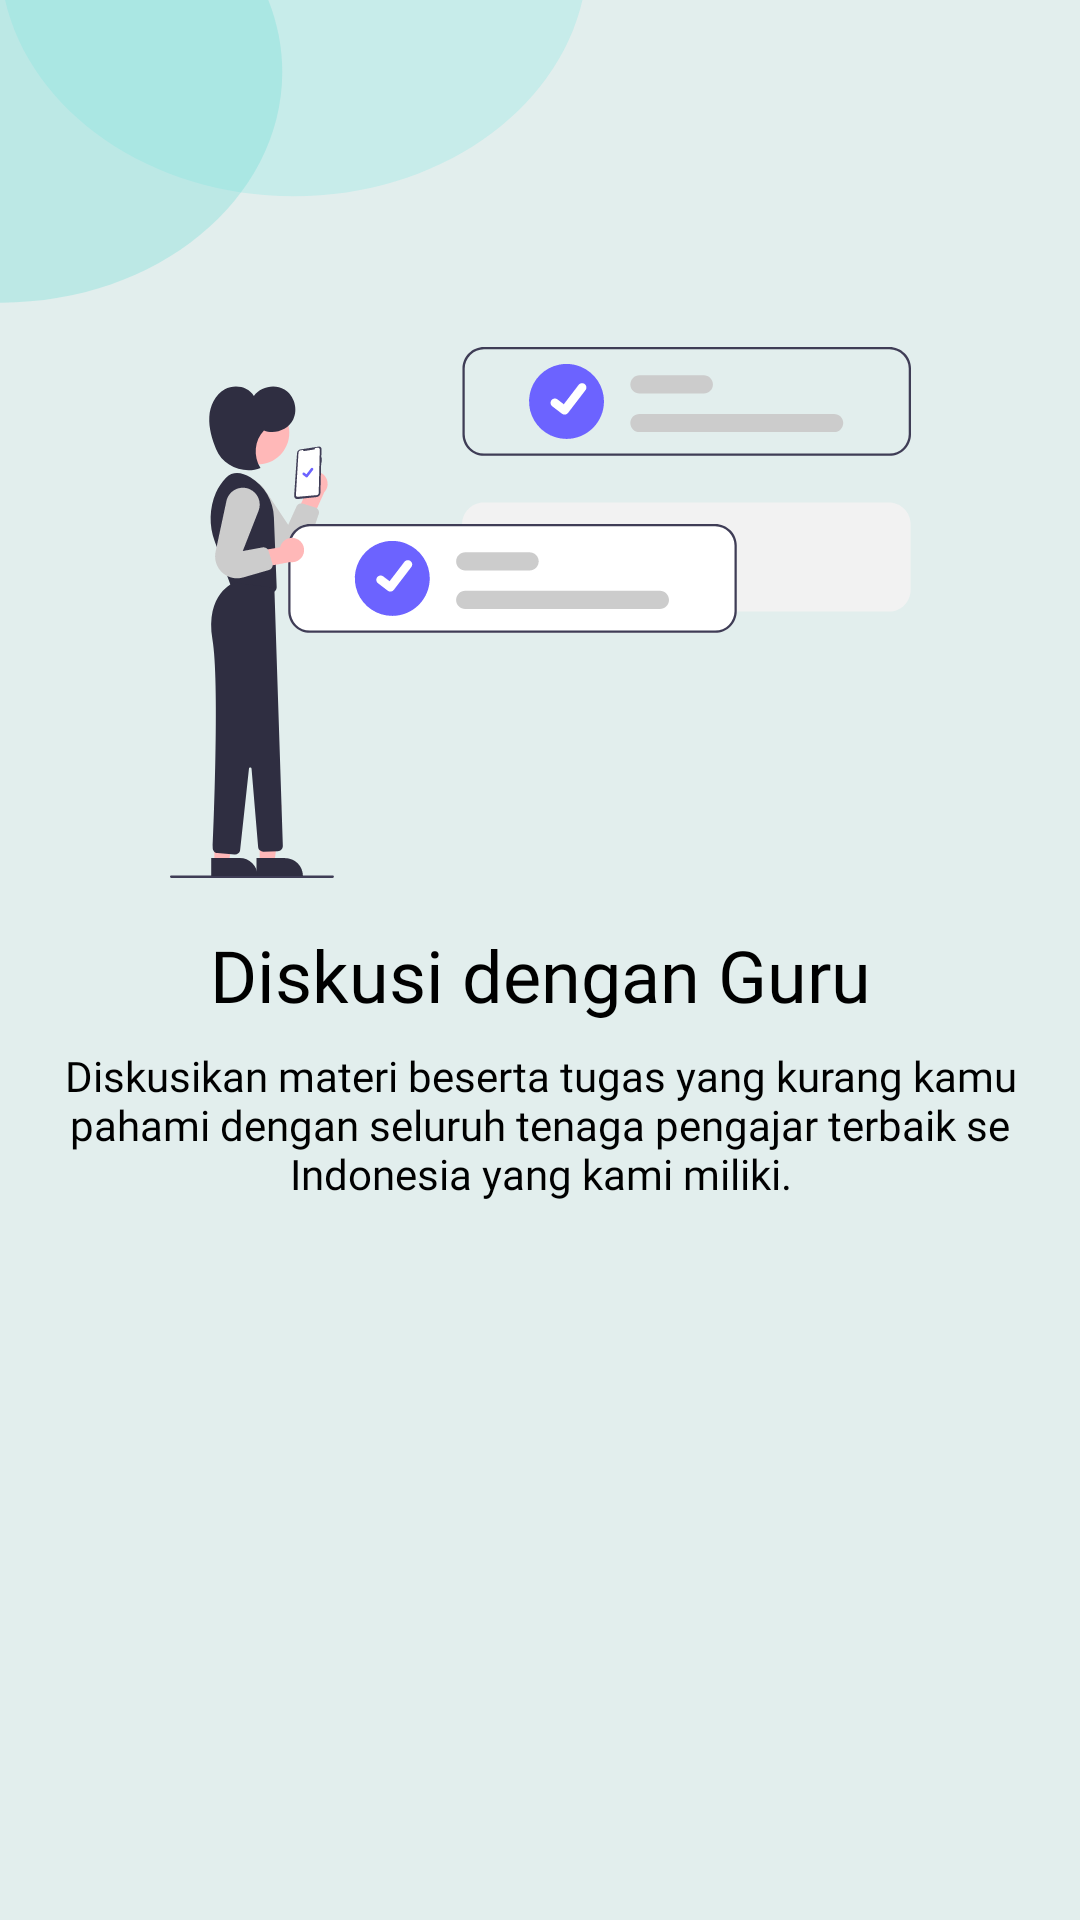

Android layout source for this screen:
<!-- AndroidManifest.xml: application theme Theme.KuyLearn -->
<!-- res/layout/slide2.xml -->
<?xml version="1.0" encoding="utf-8"?>
<androidx.constraintlayout.widget.ConstraintLayout xmlns:android="http://schemas.android.com/apk/res/android"
    xmlns:app="http://schemas.android.com/apk/res-auto"
    xmlns:tools="http://schemas.android.com/tools"
    android:layout_width="match_parent"
    android:layout_height="match_parent"
    android:background="@drawable/ic_scene">

    <ImageView
        android:id="@+id/asset1"
        android:layout_width="wrap_content"
        android:layout_height="wrap_content"
        app:layout_constraintBottom_toBottomOf="parent"
        app:layout_constraintEnd_toEndOf="parent"
        app:layout_constraintStart_toStartOf="parent"
        app:layout_constraintTop_toTopOf="parent"
        app:layout_constraintVertical_bias="0.25"
        app:srcCompat="@drawable/ic_asset3"
        tools:ignore="ContentDescription"/>

    <TextView
        android:id="@+id/lb_slide_2"
        android:layout_width="wrap_content"
        android:layout_height="wrap_content"
        android:layout_marginTop="16dp"
        android:fontFamily="@font/poppins_semibold"
        android:text="@string/welcome_title_2"
        android:textAlignment="center"
        android:textColor="@color/black"
        android:textSize="24sp"
        app:layout_constraintEnd_toEndOf="parent"
        app:layout_constraintStart_toStartOf="parent"
        app:layout_constraintTop_toBottomOf="@+id/asset1" />

    <TextView
        android:id="@+id/desc_slide_2"
        android:layout_width="wrap_content"
        android:layout_height="wrap_content"
        android:layout_marginStart="16dp"
        android:layout_marginTop="8dp"
        android:layout_marginEnd="16dp"
        android:fontFamily="@font/poppins"
        android:paddingStart="16dp"
        android:paddingEnd="16dp"
        android:text="@string/welcome_description_2"
        android:textAlignment="center"
        android:textColor="@color/black"
        android:textSize="14sp"
        app:layout_constraintBottom_toBottomOf="parent"
        app:layout_constraintEnd_toEndOf="parent"
        app:layout_constraintStart_toStartOf="parent"
        app:layout_constraintTop_toBottomOf="@+id/lb_slide_2"
        app:layout_constraintVertical_bias="0.0" />
</androidx.constraintlayout.widget.ConstraintLayout>
<!-- resources referenced by this layout -->
<resources>
  <color name="black">#000</color>
  <!-- drawable ic_asset3: vector/xml drawable (drawable, 16302 chars, omitted) -->
  <!-- drawable ic_scene (drawable) -->
  <vector xmlns:android="http://schemas.android.com/apk/res/android"
      android:width="375dp"
      android:height="812dp"
      android:viewportWidth="375"
      android:viewportHeight="812">
    <group>
      <clip-path
          android:pathData="M0,0h375v812h-375z"/>
      <path
          android:pathData="M0,0h375v812h-375z"
          android:fillColor="#E2EEED"/>
      <path
          android:pathData="M204,-19C204,37.333 158.333,83 102,83C45.667,83 0,37.333 0,-19C0,-75.333 45.667,-121 102,-121C158.333,-121 204,-75.333 204,-19Z"
          android:fillColor="#65E5DE"
          android:fillAlpha="0.22"/>
      <path
          android:pathData="M98,30.5C98,84.348 54.348,128 0.5,128C-53.348,128 -97,84.348 -97,30.5C-97,-23.348 -53.348,-67 0.5,-67C54.348,-67 98,-23.348 98,30.5Z"
          android:fillColor="#70DCD6"
          android:fillAlpha="0.34"/>
    </group>
  </vector>
  <string name="welcome_description_2">Diskusikan materi beserta tugas yang kurang kamu pahami dengan seluruh tenaga pengajar terbaik se Indonesia yang kami miliki.</string>
  <string name="welcome_title_2">Diskusi dengan Guru</string>
  <style name="Theme.KuyLearn" parent="Theme.MaterialComponents.DayNight.DarkActionBar">
          
          <item name="colorPrimary">@color/base_color</item>
          <item name="colorPrimaryVariant">@color/md_cyan_200</item>
          <item name="colorOnPrimary">@color/md_white_1000</item>
          
          <item name="colorSecondary">@color/md_teal_200</item>
          <item name="colorSecondaryVariant">@color/md_teal_700</item>
          <item name="colorOnSecondary">@color/md_black_1000</item>
          
          <item name="android:statusBarColor" tools:targetApi="l">@color/base_color</item>
          
      </style>
  <color name="base_color">#65E5DE</color>
  <color name="md_cyan_200">#80DEEA</color>
  <color name="md_white_1000">#ffffff</color>
  <color name="md_teal_200">#80CBC4</color>
  <color name="md_teal_700">#00796B</color>
  <color name="md_black_1000">#000000</color>
</resources>
